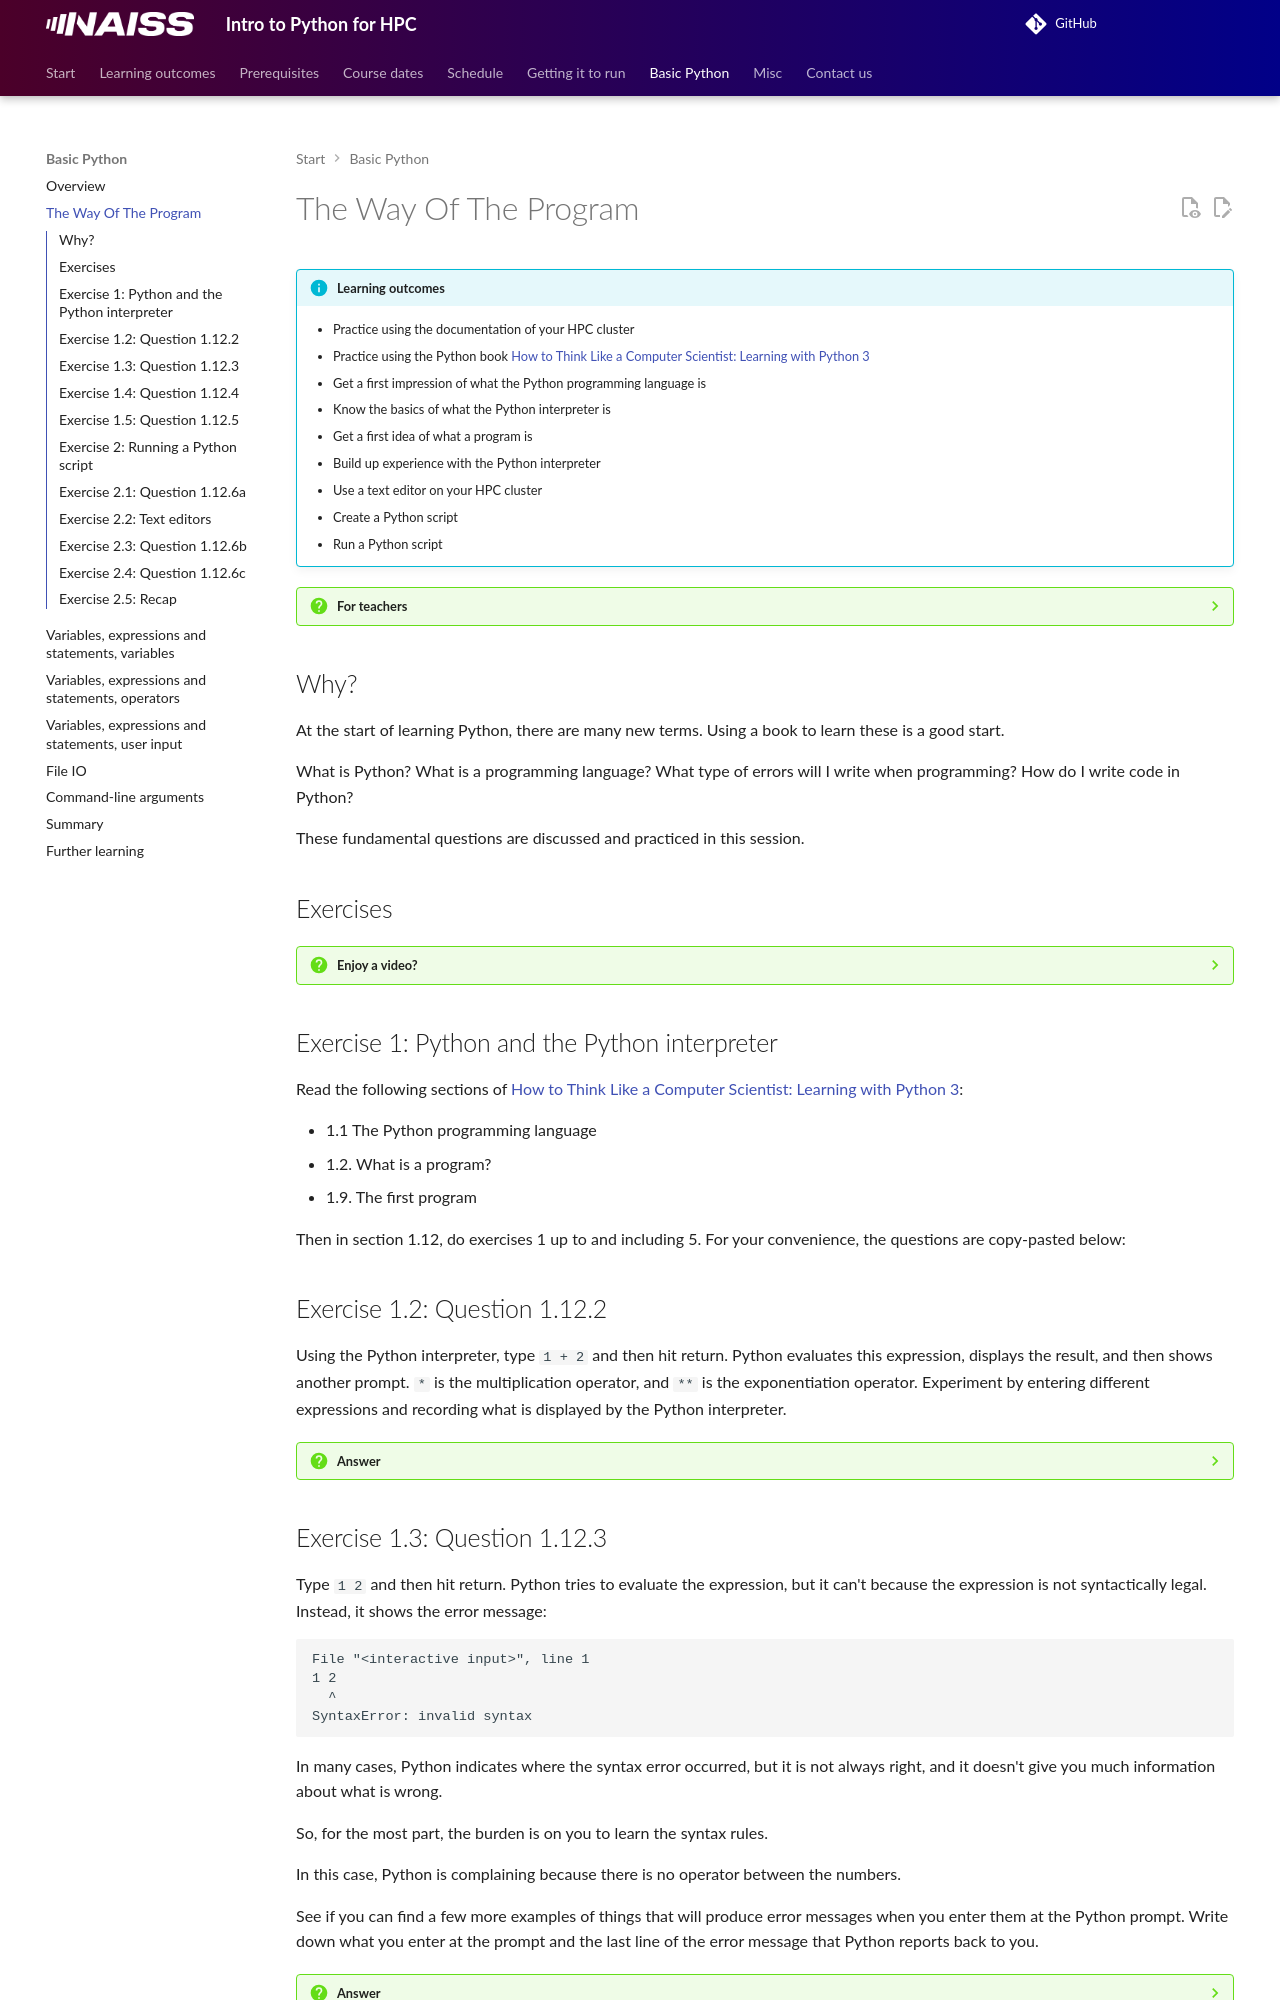

repository: UPPMAX/naiss_intro_python · page: sessions/the_way_of_the_program/index.html · generator: mkdocs

# The Way Of The Program

!!!- info "Learning outcomes"

    - Practice using the documentation of your HPC cluster
    - Practice using the Python book
      [How to Think Like a Computer Scientist: Learning with Python 3](https://openbookproject.net/thinkcs/python/english3e/index.html)
    - Get a first impression of what the Python programming language is
    - Know the basics of what the Python interpreter is
    - Get a first idea of what a program is
    - Build up experience with the Python interpreter
    - Use a text editor on your HPC cluster
    - Create a Python script
    - Run a Python script

???- question "For teachers"

    Teaching goals are:

    - Learners have a general idea about what the Python programming language is
    - Learners have used the phrase 'Python interpreter'
    - Learners have a general idea about what a program is
    - Learners have run code in the Python interpreter

    Other goals are:

    - Verify that learners indeed have learned how to create a file
    - Verify that learners indeed have learned how to use a text editor

    Lesson plan:

    - 5 mins: prior knowledge
    - 5 mins: presentation
    - 15 mins: challenge
    - 5 mins: feedback

    Prior questions:

    - What is a script?
    - Can you name a text editor?

## Why?

At the start of learning Python, there are many new terms.
Using a book to learn these is a good start.

What is Python? What is a programming language?
What type of errors will I write when programming?
How do I write code in Python?

These fundamental questions are discussed and practiced in this session.

## Exercises

???- question "Enjoy a video?"

    You can watch
    [a video with solutions to these exercises](https://youtu.be/r-4-vAO-uac)

## Exercise 1: Python and the Python interpreter

Read the following sections of
[How to Think Like a Computer Scientist: Learning with Python 3](https://openbookproject.net/thinkcs/python/english3e/index.html):

- 1.1 The Python programming language
- 1.2. What is a program?
- 1.9. The first program

Then in section 1.12, do exercises 1 up to and including 5.
For your convenience,
the questions are copy-pasted below:

## Exercise 1.2: Question 1.12.2

Using the Python interpreter, type `1 + 2` and then hit return.
Python evaluates this expression, displays the result,
and then shows another prompt.
`*` is the multiplication operator,
and `**` is the exponentiation operator.
Experiment by entering different expressions
and recording what is displayed by the Python interpreter.

???- question "Answer"

    This is more about experimenting with the operators `+`, `*` and `**`.
    Here are some things to let the Python interpreter evaluate:

    ```python
    1+2
    1 + 2
    1*2
    2 * 3
    2**3
    ```
